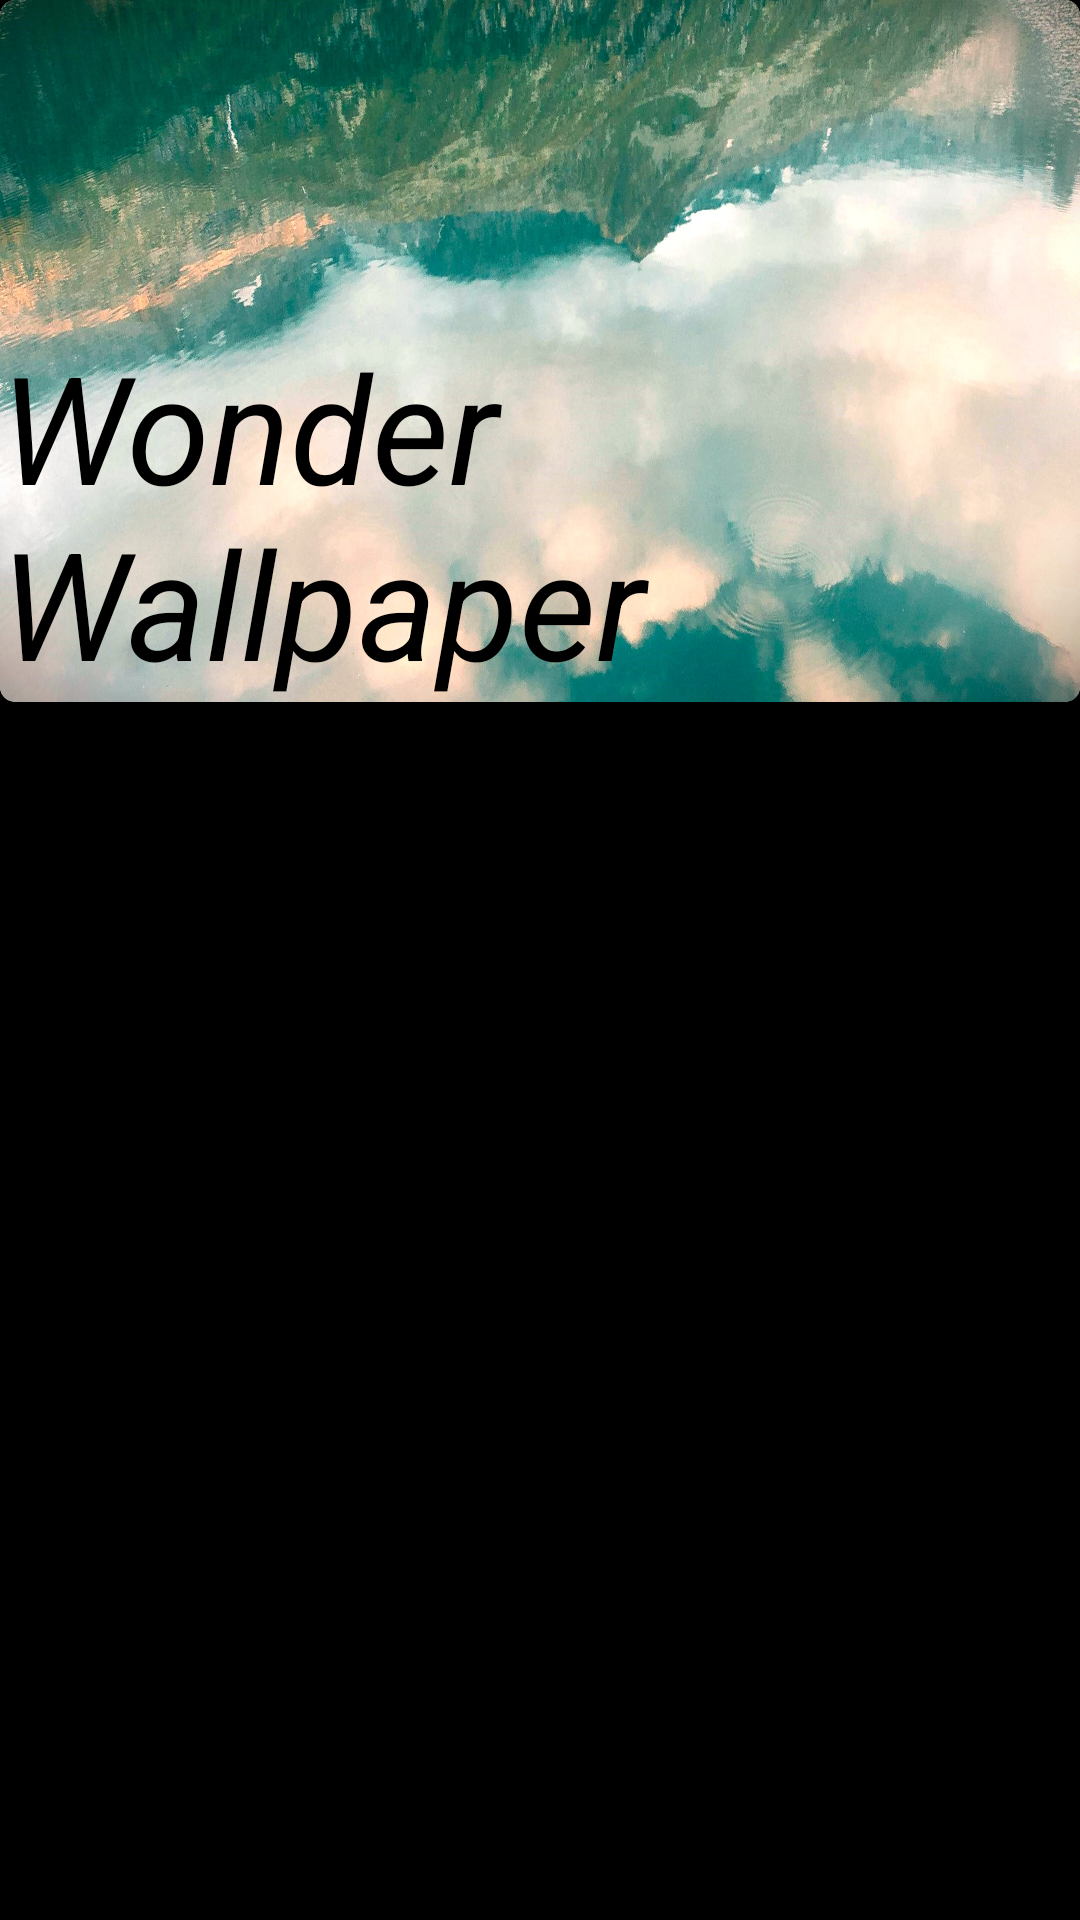

Android layout source for this screen:
<!-- AndroidManifest.xml: application theme Theme.WonderWallpaper -->
<!-- res/layout/header_layout.xml -->
<?xml version="1.0" encoding="utf-8"?>
<LinearLayout xmlns:android="http://schemas.android.com/apk/res/android"
    xmlns:app="http://schemas.android.com/apk/res-auto"
    xmlns:tools="http://schemas.android.com/tools"
    android:layout_width="match_parent"
    android:layout_height="wrap_content"
    android:background="@color/black"
    android:orientation="vertical"
    android:theme="@android:style/Animation">

    <com.google.android.material.card.MaterialCardView
        android:layout_width="match_parent"
        android:layout_height="234dp"
        android:padding="25dp"
        app:cardCornerRadius="5dp"
        android:layout_gravity="center">


        <ImageView
            android:layout_width="match_parent"
            android:layout_height="fill_parent"
            android:layout_gravity=""
            android:scaleType="fitXY"
            android:src="@drawable/wallpaper" />

        <TextView
            android:layout_width="wrap_content"
            android:layout_height="wrap_content"
            android:layout_gravity="bottom"
            android:text="@string/wonder_wallpaper"
            android:textColor="@color/black"
            android:textSize="50sp"
            android:textStyle="italic"
            />


    </com.google.android.material.card.MaterialCardView>
</LinearLayout>
<!-- resources referenced by this layout -->
<resources>
  <!-- drawable wallpaper: jpg bitmap (drawable, 580496 bytes) -->
  <string name="wonder_wallpaper">Wonder Wallpaper</string>
  <style name="Theme.WonderWallpaper" parent="Base.Theme.WonderWallpaper" />
  <style name="Base.Theme.WonderWallpaper" parent="Theme.MaterialComponents.DayNight.NoActionBar">
          
          
          <item name="android:statusBarColor">@android:color/transparent</item>
      </style>
  <!-- not gathered from this repository: default colours our renderer supplied (Android Studio template values) -->
  <color name="black">#FF000000</color>
</resources>
